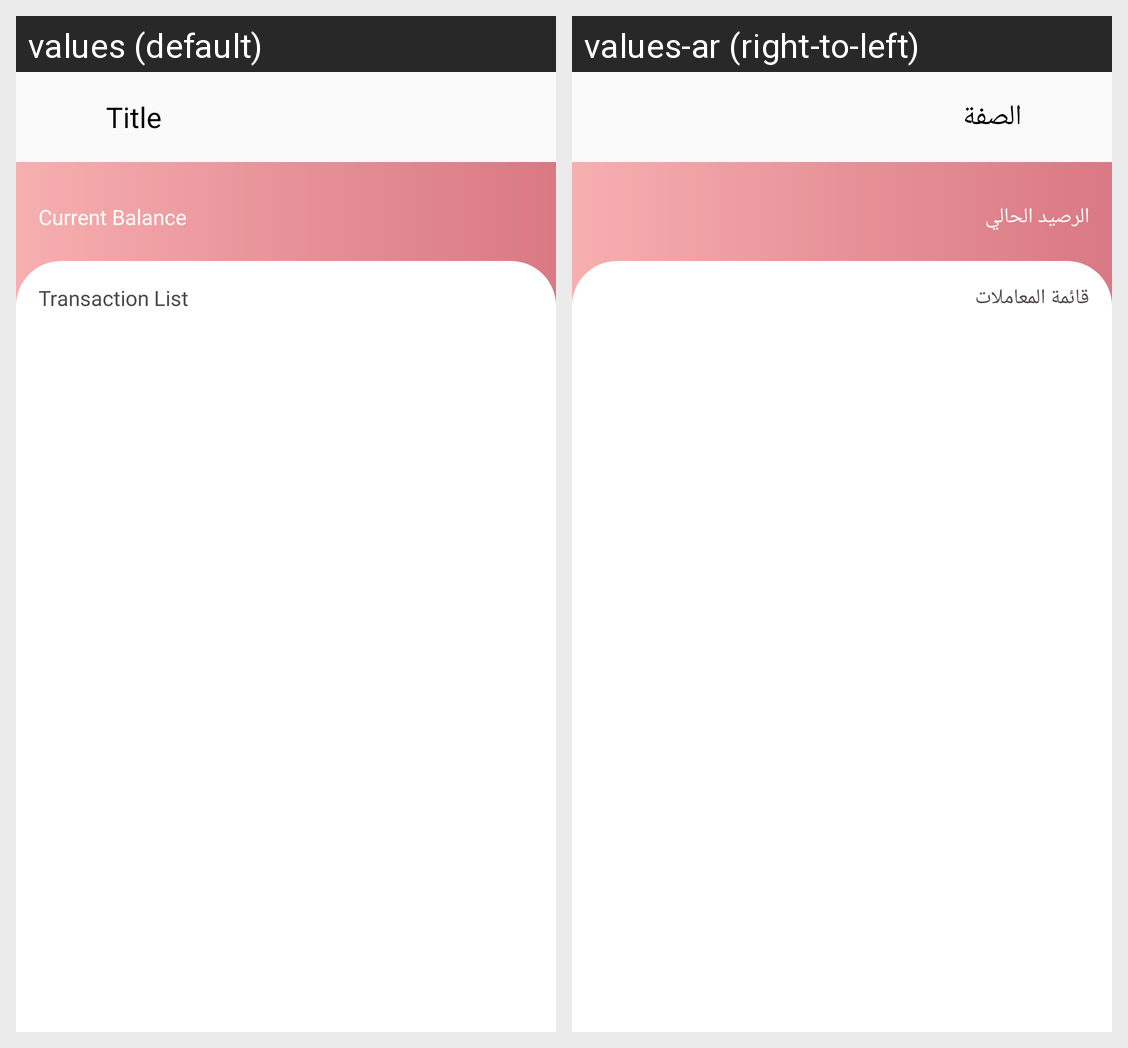

Here is an Android app screen in its default locale and in the app's own translations. Write out the translated-string differences for the strings that appear on this screen.
Android screen res/layout/activity_wallet_history.xml rendered under 2 locales, left to right: values (default), values-ar (right-to-left). Device: Nexus 5 (rendered at 1080×1920; each locale shown at half size, 540×960, under a caption strip naming it); theme AppTheme.
Strings drawn on this screen, with the default value and each locale's value (text and hints the layout hard-codes, and strings that could not be matched under every locale, appear in the picture but are not listed):

current_balance
  values: Current Balance
  values-ar: الرصيد الحالي

transaction_list
  values: Transaction List
  values-ar: قائمة المعاملات

title
  values: Title
  values-ar: الصفة
